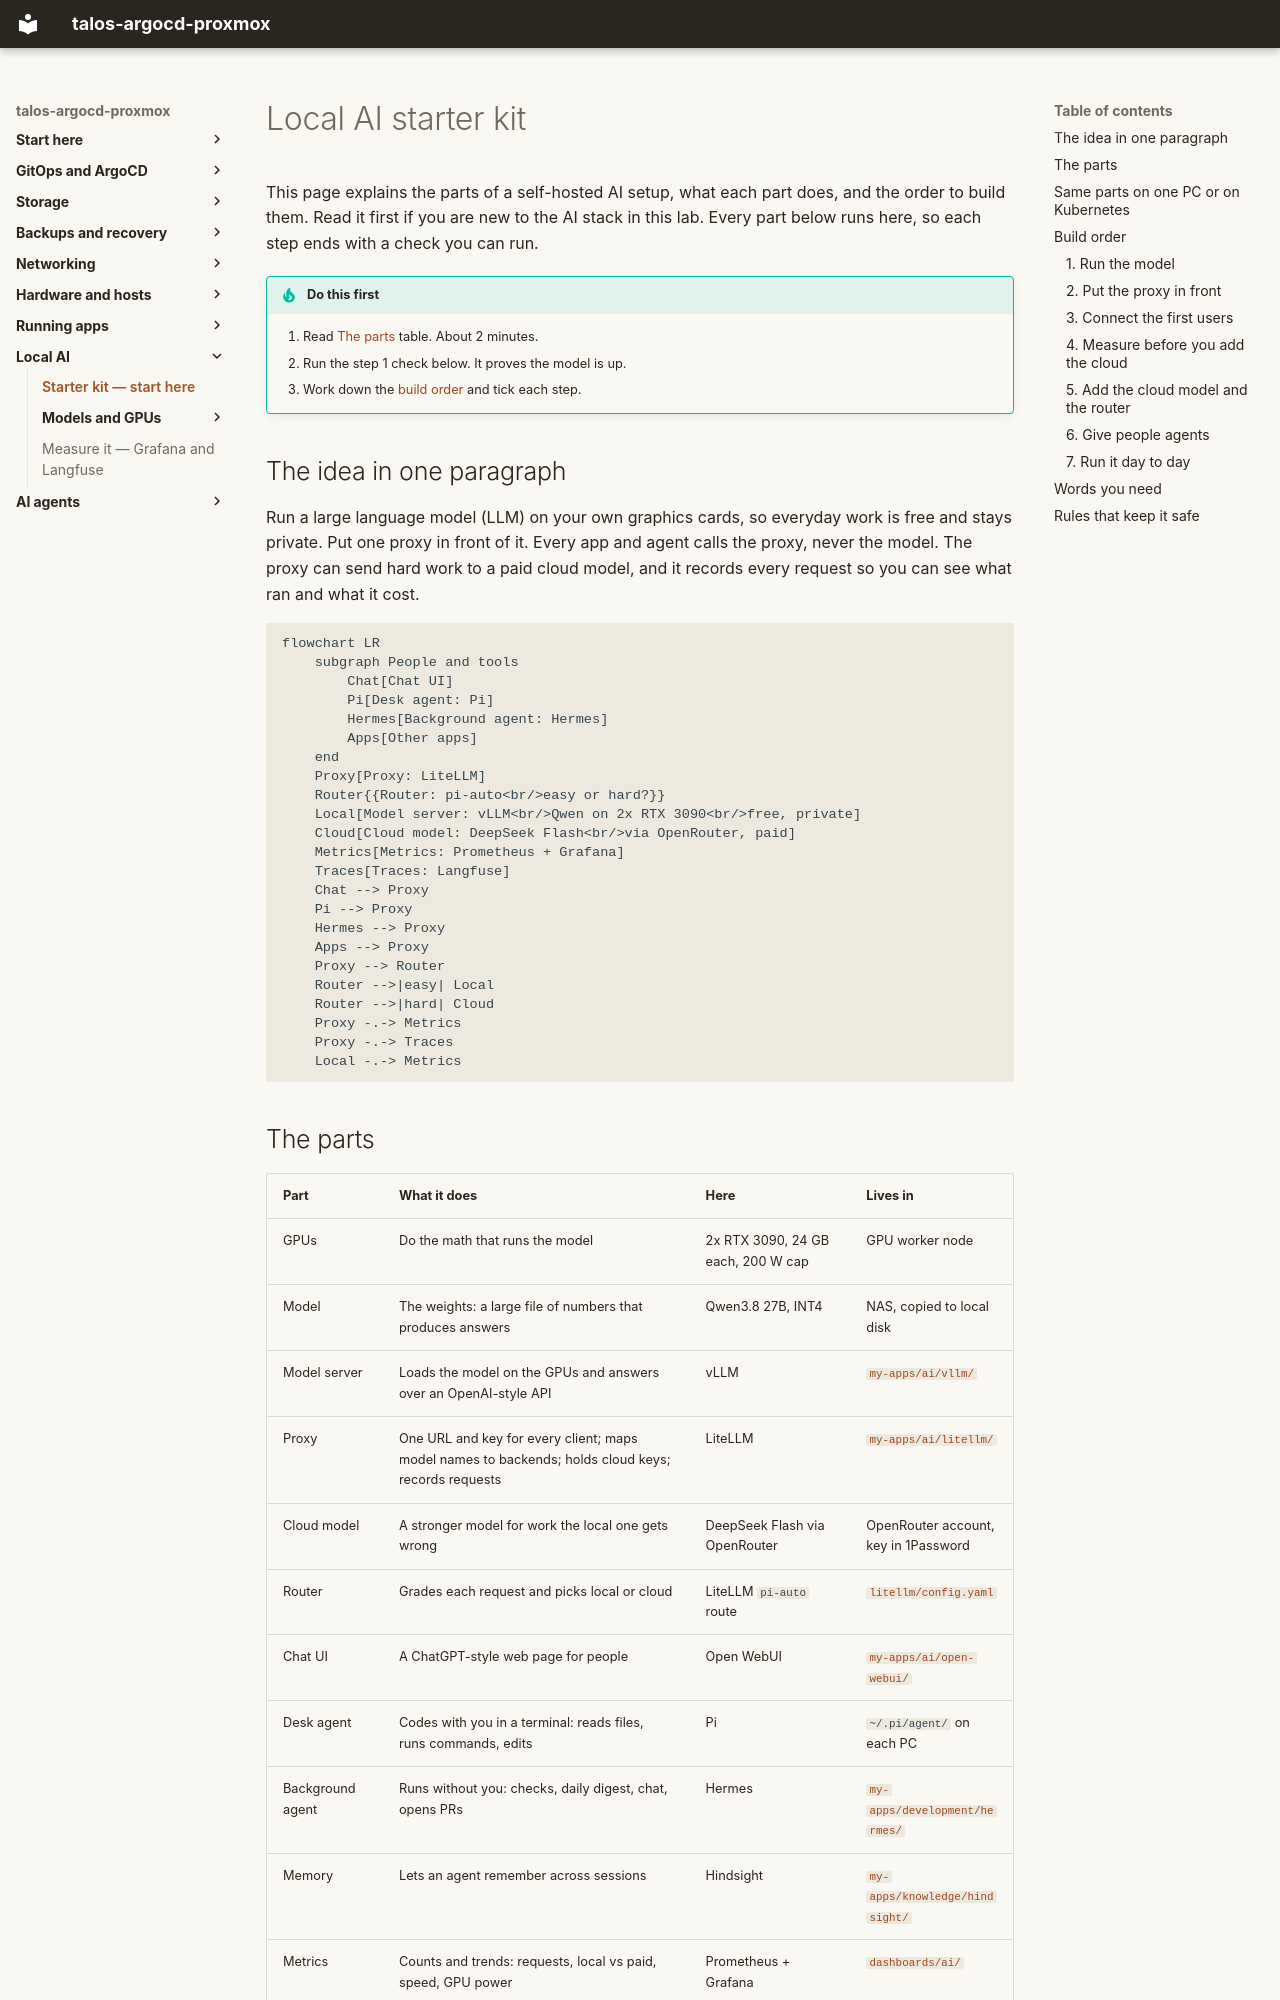

repository: mitchross/talos-argocd-proxmox · page: domains/ai-gpu/index.html · generator: mkdocs

# Local AI starter kit

This page explains the parts of a self-hosted AI setup, what each part does,
and the order to build them. Read it first if you are new to the AI stack in
this lab. Every part below runs here, so each step ends with a check you can run.

!!! tip "Do this first"
    1. Read [The parts](#the-parts) table. About 2 minutes.
    2. Run the step 1 check below. It proves the model is up.
    3. Work down the [build order](#build-order) and tick each step.

## The idea in one paragraph

Run a large language model (LLM) on your own graphics cards, so everyday work
is free and stays private. Put one proxy in front of it. Every app and agent
calls the proxy, never the model. The proxy can send hard work to a paid cloud
model, and it records every request so you can see what ran and what it cost.

```mermaid
flowchart LR
    subgraph People and tools
        Chat[Chat UI]
        Pi[Desk agent: Pi]
        Hermes[Background agent: Hermes]
        Apps[Other apps]
    end
    Proxy[Proxy: LiteLLM]
    Router{{Router: pi-auto<br/>easy or hard?}}
    Local[Model server: vLLM<br/>Qwen on 2x RTX 3090<br/>free, private]
    Cloud[Cloud model: DeepSeek Flash<br/>via OpenRouter, paid]
    Metrics[Metrics: Prometheus + Grafana]
    Traces[Traces: Langfuse]
    Chat --> Proxy
    Pi --> Proxy
    Hermes --> Proxy
    Apps --> Proxy
    Proxy --> Router
    Router -->|easy| Local
    Router -->|hard| Cloud
    Proxy -.-> Metrics
    Proxy -.-> Traces
    Local -.-> Metrics
```
